Run: headless pygame with SDL's dummy video driver; simulated clock (each Clock.tick advances the game by its frame time, no real sleeping); random seed 0; keys injected as events and as key.get_pressed() state; no mouse input.
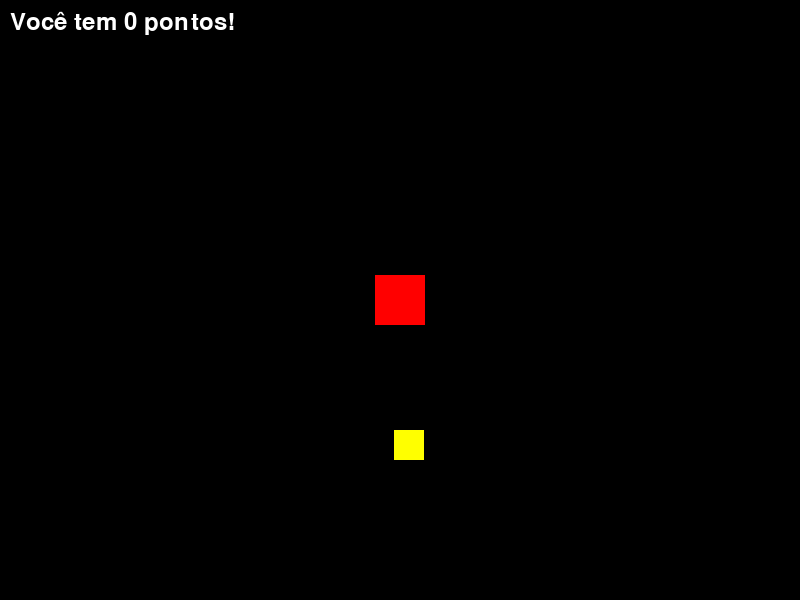
Frame 1 of 4 · flips 1–60 · no input
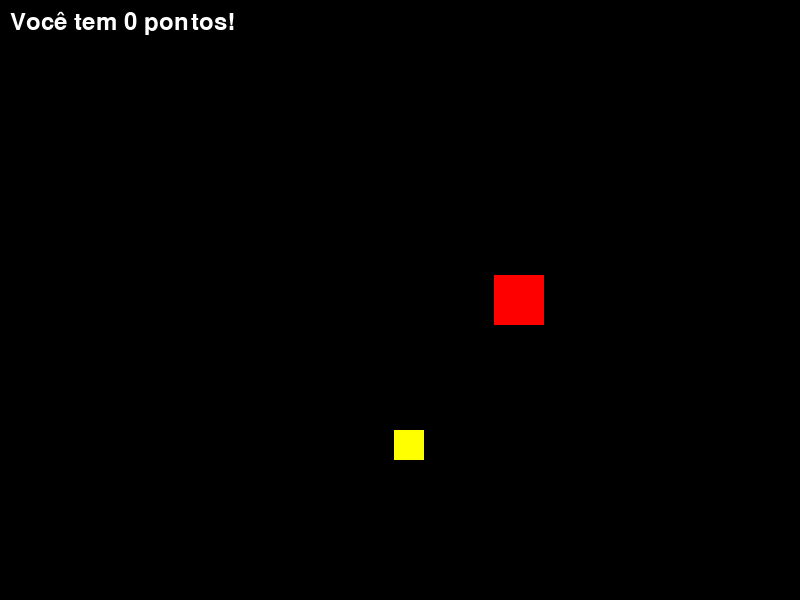
Frame 2 of 4 · flips 61–180 · tapped SPACE, RETURN · held RIGHT (→), D
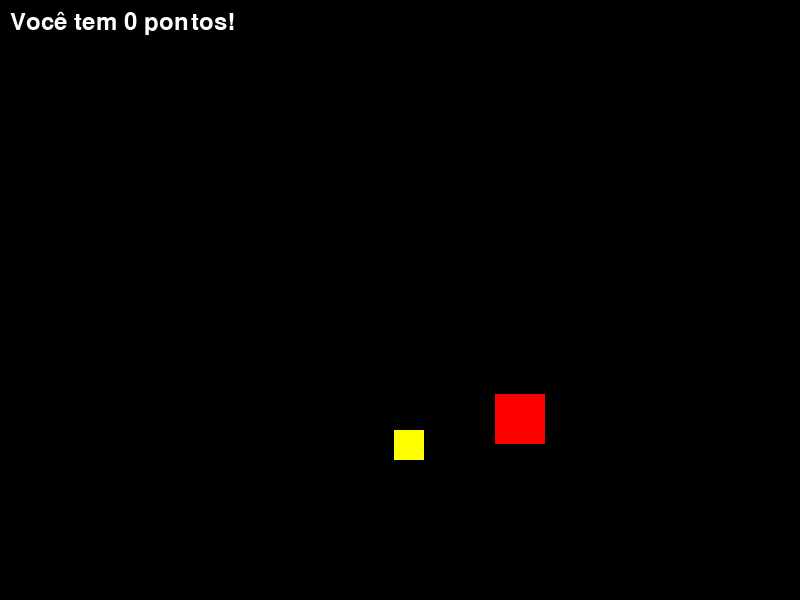
Frame 3 of 4 · flips 181–300 · held DOWN (↓), S
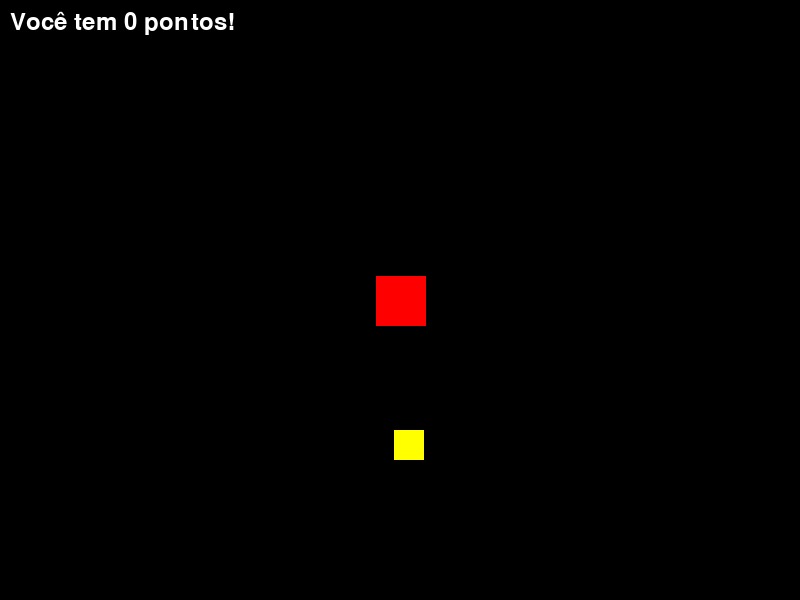
Frame 4 of 4 · flips 301–420 · held LEFT (←), A, UP (↑), W

The pygame program that drew these frames:

import pygame
import random

pygame.init()
tela = pygame.display.set_mode((800,600))

rodando = True
x = 375
y = 275

velocidade = 1
jogador = pygame.Rect(x, y, 50, 50)

alvo_ativo = True
alvo = pygame.Rect(random.randint(0,770),random.randint(0,570), 30,30)

pontos = 0

fonte = pygame.font.Font(None, 36)
clock = pygame.time.Clock()
while rodando:

    for evento in pygame.event.get():

        if evento.type == pygame.QUIT:
            rodando = False

    tela.fill((0,0,0))

    pygame.draw.rect(tela, (255,0,0), jogador)
    
    if alvo_ativo:
        pygame.draw.rect(tela,(255 ,255 ,0), alvo)

        if jogador.colliderect(alvo):
            pontos += 1
            alvo.x = random.randint(0,770)
            alvo.y = random.randint(0,570)

    texto = fonte.render(f'Você tem {pontos} pontos!', True, (255,255,255))
    tela.blit(texto, (10, 10))
    tecla = pygame.key.get_pressed()

    if tecla[pygame.K_w]:
        jogador.y -= velocidade

    if tecla[pygame.K_s]:
        jogador.y += velocidade

    if tecla[pygame.K_a]:
        jogador.x -= velocidade

    if tecla[pygame.K_d]:
        jogador.x += velocidade

    jogador.x = max(0, min(750, jogador.x))
    jogador.y = max(0, min(550, jogador.y))

    pygame.display.flip()
    clock.tick(60)
